Run: headless pygame with SDL's dummy video driver; simulated clock (each Clock.tick advances the game by its frame time, no real sleeping); random seed 0; keys injected as events and as key.get_pressed() state; mouse plan: one left click at the window centre at the start of phase 2, then a move to the lower-right quarter at the start of phase 3.
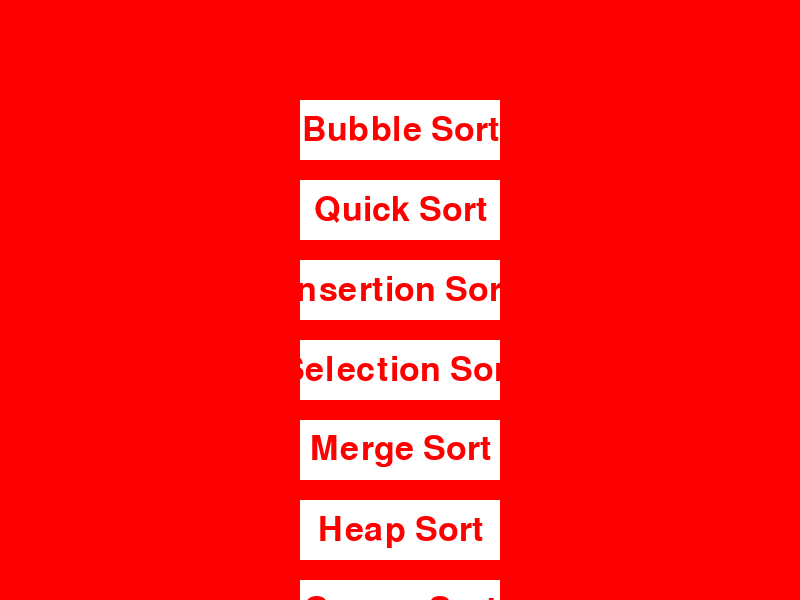
Frame 1 of 4 · flips 1–60 · no input
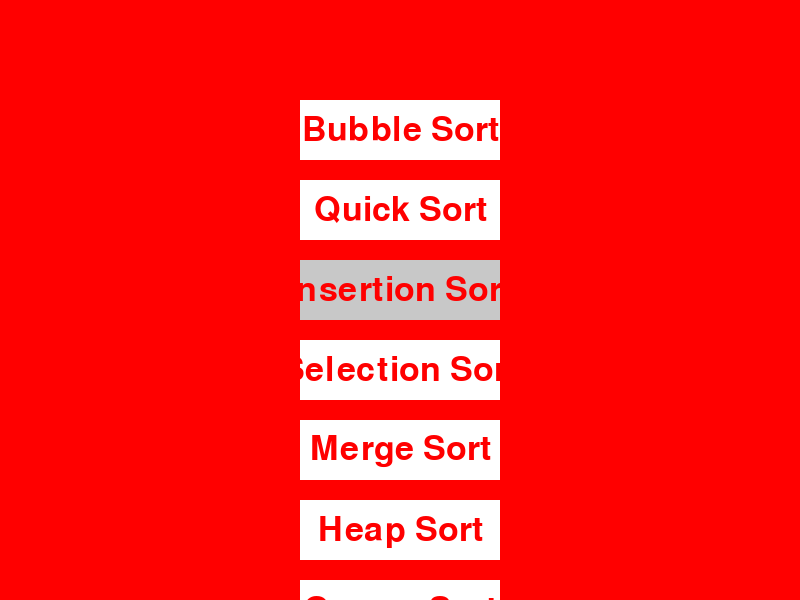
Frame 2 of 4 · flips 61–180 · clicked the window centre · tapped SPACE, RETURN · held RIGHT (→), D
Frame 3 of 4 · flips 181–300 · moved the mouse to the lower-right quarter · held DOWN (↓), S · screen same as frame 1, image omitted
Frame 4 of 4 · flips 301–420 · held LEFT (←), A, UP (↑), W · screen unchanged from frame 3, image omitted

The pygame program that drew these frames:

import pygame
import random
import time

def bubble_sort_visual(arr, draw_array, delay):
    n = len(arr)
    for i in range(n):
        for j in range(n - i - 1):
            draw_array(arr, {j: "red", j + 1: "green"})
            if arr[j] > arr[j + 1]:
                arr[j], arr[j + 1] = arr[j + 1], arr[j]
                draw_array(arr, {j: "yellow", j + 1: "yellow"})
            time.sleep(delay)

def quick_sort_visual(arr, draw_array, delay):
    def partition(low, high):
        pivot = arr[high]
        i = low - 1
        for j in range(low, high):
            draw_array(arr, {j: "red", high: "green"})
            if arr[j] < pivot:
                i += 1
                arr[i], arr[j] = arr[j], arr[i]
                draw_array(arr, {i: "yellow", j: "yellow"})
            time.sleep(delay)
        arr[i + 1], arr[high] = arr[high], arr[i + 1]
        return i + 1

    def quick_sort_recursive(low, high):
        if low < high:
            pi = partition(low, high)
            quick_sort_recursive(low, pi - 1)
            quick_sort_recursive(pi + 1, high)

    quick_sort_recursive(0, len(arr) - 1)

def insertion_sort_visual(arr, draw_array, delay):
    for i in range(1, len(arr)):
        key = arr[i]
        j = i - 1
        while j >= 0 and key < arr[j]:
            draw_array(arr, {j: "red", j + 1: "yellow"})
            arr[j + 1] = arr[j]
            j -= 1
            time.sleep(delay)
        arr[j + 1] = key
        draw_array(arr, {j + 1: "green"})

def selection_sort_visual(arr, draw_array, delay):
    n = len(arr)
    for i in range(n):
        min_idx = i
        for j in range(i + 1, n):
            draw_array(arr, {j: "red", min_idx: "green"})
            if arr[j] < arr[min_idx]:
                min_idx = j
            time.sleep(delay)
        arr[i], arr[min_idx] = arr[min_idx], arr[i]
        draw_array(arr, {i: "yellow", min_idx: "yellow"})

def merge_sort_visual(arr, draw_array, delay):
    def merge_sort_recursive(arr, left, right):
        if left < right:
            mid = (left + right) // 2
            merge_sort_recursive(arr, left, mid)
            merge_sort_recursive(arr, mid + 1, right)
            merge(arr, left, mid, right)

    def merge(arr, left, mid, right):
        n1 = mid - left + 1
        n2 = right - mid
        L = arr[left:left + n1]
        R = arr[mid + 1:mid + 1 + n2]
        i = j = 0
        k = left
        while i < n1 and j < n2:
            draw_array(arr, {k: "red"})
            if L[i] <= R[j]:
                arr[k] = L[i]
                i += 1
            else:
                arr[k] = R[j]
                j += 1
            k += 1
            time.sleep(delay)
        while i < n1:
            arr[k] = L[i]
            draw_array(arr, {k: "yellow"})
            i += 1
            k += 1
            time.sleep(delay)
        while j < n2:
            arr[k] = R[j]
            draw_array(arr, {k: "yellow"})
            j += 1
            k += 1
            time.sleep(delay)

    merge_sort_recursive(arr, 0, len(arr) - 1)

def heap_sort_visual(arr, draw_array, delay):
    def heapify(arr, n, i):
        largest = i
        left = 2 * i + 1
        right = 2 * i + 2
        if left < n and arr[left] > arr[largest]:
            largest = left
        if right < n and arr[right] > arr[largest]:
            largest = right
        if largest != i:
            arr[i], arr[largest] = arr[largest], arr[i]
            draw_array(arr, {i: "red", largest: "yellow"})
            time.sleep(delay)
            heapify(arr, n, largest)

    n = len(arr)
    for i in range(n // 2 - 1, -1, -1):
        heapify(arr, n, i)
    for i in range(n - 1, 0, -1):
        arr[i], arr[0] = arr[0], arr[i]
        draw_array(arr, {i: "green", 0: "red"})
        time.sleep(delay)
        heapify(arr, i, 0)

def gnome_sort_visual(arr, draw_array, delay):
    n = len(arr)
    i = 0
    while i < n:
        if i == 0 or arr[i] >= arr[i - 1]:
            i += 1
        else:
            arr[i], arr[i - 1] = arr[i - 1], arr[i]
            draw_array(arr, {i: "red", i - 1: "yellow"})
            time.sleep(delay)
            i -= 1

def draw_array(screen, arr, color_map):
    screen.fill((0, 0, 0))
    width = screen.get_width()
    height = screen.get_height()
    bar_width = width // len(arr)
    max_val = max(arr)
    for i, val in enumerate(arr):
        color = (255, 255, 255)
        if i in color_map:
            if color_map[i] == "red":
                color = (255, 0, 0)
            elif color_map[i] == "green":
                color = (0, 255, 0)
            elif color_map[i] == "yellow":
                color = (255, 255, 0)
        pygame.draw.rect(screen, color, (i * bar_width, height - (val / max_val) * height, bar_width, (val / max_val) * height))
    pygame.display.flip()

def visualize_sorting(sorting_algorithm):
    pygame.init()
    width, height = 800, 600
    screen = pygame.display.set_mode((width, height))
    pygame.display.set_caption("Sorting Algorithm Visualization")

    n = 300
    arr = [random.randint(10, 1000) for _ in range(n)]

    delay = 0.001
    sorting_algorithm(arr, lambda arr, color_map: draw_array(screen, arr, color_map), delay)

    time.sleep(2)
    pygame.quit()

def sorting_menu():
    pygame.init()
    screen = pygame.display.set_mode((800, 600))
    pygame.display.set_caption("Sorting Algorithm Menu")

    red = (255, 0, 0)
    white = (255, 255, 255)
    hover_color = (200, 200, 200)

    menu_items = [
        {"text": "Bubble Sort", "action": lambda: visualize_sorting(bubble_sort_visual)},
        {"text": "Quick Sort", "action": lambda: visualize_sorting(quick_sort_visual)},
        {"text": "Insertion Sort", "action": lambda: visualize_sorting(insertion_sort_visual)},
        {"text": "Selection Sort", "action": lambda: visualize_sorting(selection_sort_visual)},
        {"text": "Merge Sort", "action": lambda: visualize_sorting(merge_sort_visual)},
        {"text": "Heap Sort", "action": lambda: visualize_sorting(heap_sort_visual)},
        {"text": "Gnome Sort", "action": lambda: visualize_sorting(gnome_sort_visual)},
    ]

    font = pygame.font.Font(None, 50)
    button_width = 200
    button_height = 60
    button_margin = 20
    buttons = []

    for i, item in enumerate(menu_items):
        x = (800 - button_width) // 2
        y = 100 + i * (button_height + button_margin)
        buttons.append({"rect": pygame.Rect(x, y, button_width, button_height), "text": item["text"], "action": item["action"]})

    running = True
    while running:
        screen.fill(red)

        mouse_pos = pygame.mouse.get_pos()

        for button in buttons:
            rect = button["rect"]
            text = button["text"]
            color = hover_color if rect.collidepoint(mouse_pos) else white
            pygame.draw.rect(screen, color, rect)
            text_surface = font.render(text, True, red)
            text_rect = text_surface.get_rect(center=rect.center)
            screen.blit(text_surface, text_rect)

        pygame.display.flip()

        for event in pygame.event.get():
            if event.type == pygame.QUIT:
                running = False
            elif event.type == pygame.MOUSEBUTTONDOWN:
                for button in buttons:
                    if button["rect"].collidepoint(mouse_pos):
                        button["action"]()
                        running = False

    pygame.quit()

if __name__ == "__main__":
    sorting_menu()
